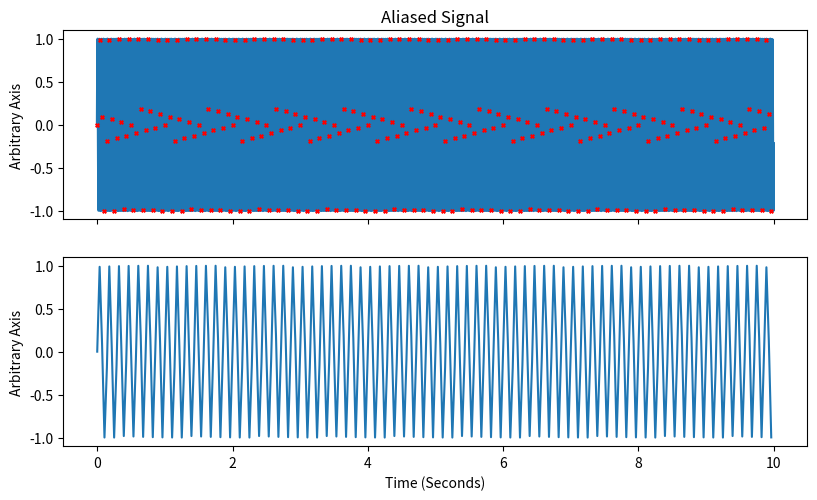

Reproduce this figure in Python.
##### ##### LICENSE ##### #####
# Copyright (C) 2021 Chris Anderson
#
# This program is free software: you can redistribute it and/or modify
# it under the terms of the GNU Lesser General Public License as published by
# the Free Software Foundation, either version 3 of the License, or
# (at your option) any later version.
#
# This program is distributed in the hope that it will be useful,
# but WITHOUT ANY WARRANTY; without even the implied warranty of
# MERCHANTABILITY or FITNESS FOR A PARTICULAR PURPOSE.  See the
# GNU Lesser General Public License for more details.
#
# You should have received a copy of the GNU Lesser General Public License
# along with this program.  If not, see <https://www.gnu.org/licenses/>.

import matplotlib
import matplotlib.pyplot
import math
import numpy

nSeconds = 10
nHertz = 35
nSamplingRate = 1000

y = numpy.arange(nSamplingRate * nSeconds) * (1 / nSamplingRate)
sm = numpy.sin(y * nHertz * 2 * 3.1415926535)


# This is the Nyquist Rate
nSecondSampleRate = 14

# Half of this is the nyquist frequency
# nHertz has to be less or equal to half of this number

# Technically, this is actually in half-hertz increments
# nHertz up top requires the *2 for similar reasons
# One full cycle is 2Pi radians
nSecondSampleRate = nSecondSampleRate * 2

ss = numpy.arange(nSecondSampleRate * nSeconds) * (1 / nSecondSampleRate)

# Compute sample time to index
st = (ss * (nSamplingRate)).astype(numpy.uint32) 
print(max(st))
sx = sm[st]

print(sx)




maxY = 105
maxTDPI = 200
resolution = numpy.array((1920, 1080))
TargetDPI = maxTDPI
solvedSize = resolution / TargetDPI

#fig = matplotlib.pyplot.figure(0)
fig, ((ax1), (ax2)) = matplotlib.pyplot.subplots(2, 1, sharex=True, sharey=True, dpi=TargetDPI, figsize=solvedSize)

ax1.scatter(ss, sx, s=6.5, c='r',marker='x', zorder=2)
ax1.plot(y, sm, linewidth=2.0, zorder=1)
ax2.plot(ss, sx)

ax2.set_xlabel("Time (Seconds)")
ax1.set_ylabel("Arbitrary Axis")
ax2.set_ylabel("Arbitrary Axis")

ax1.set_title("Aliased Signal")


fig.show()

input()
